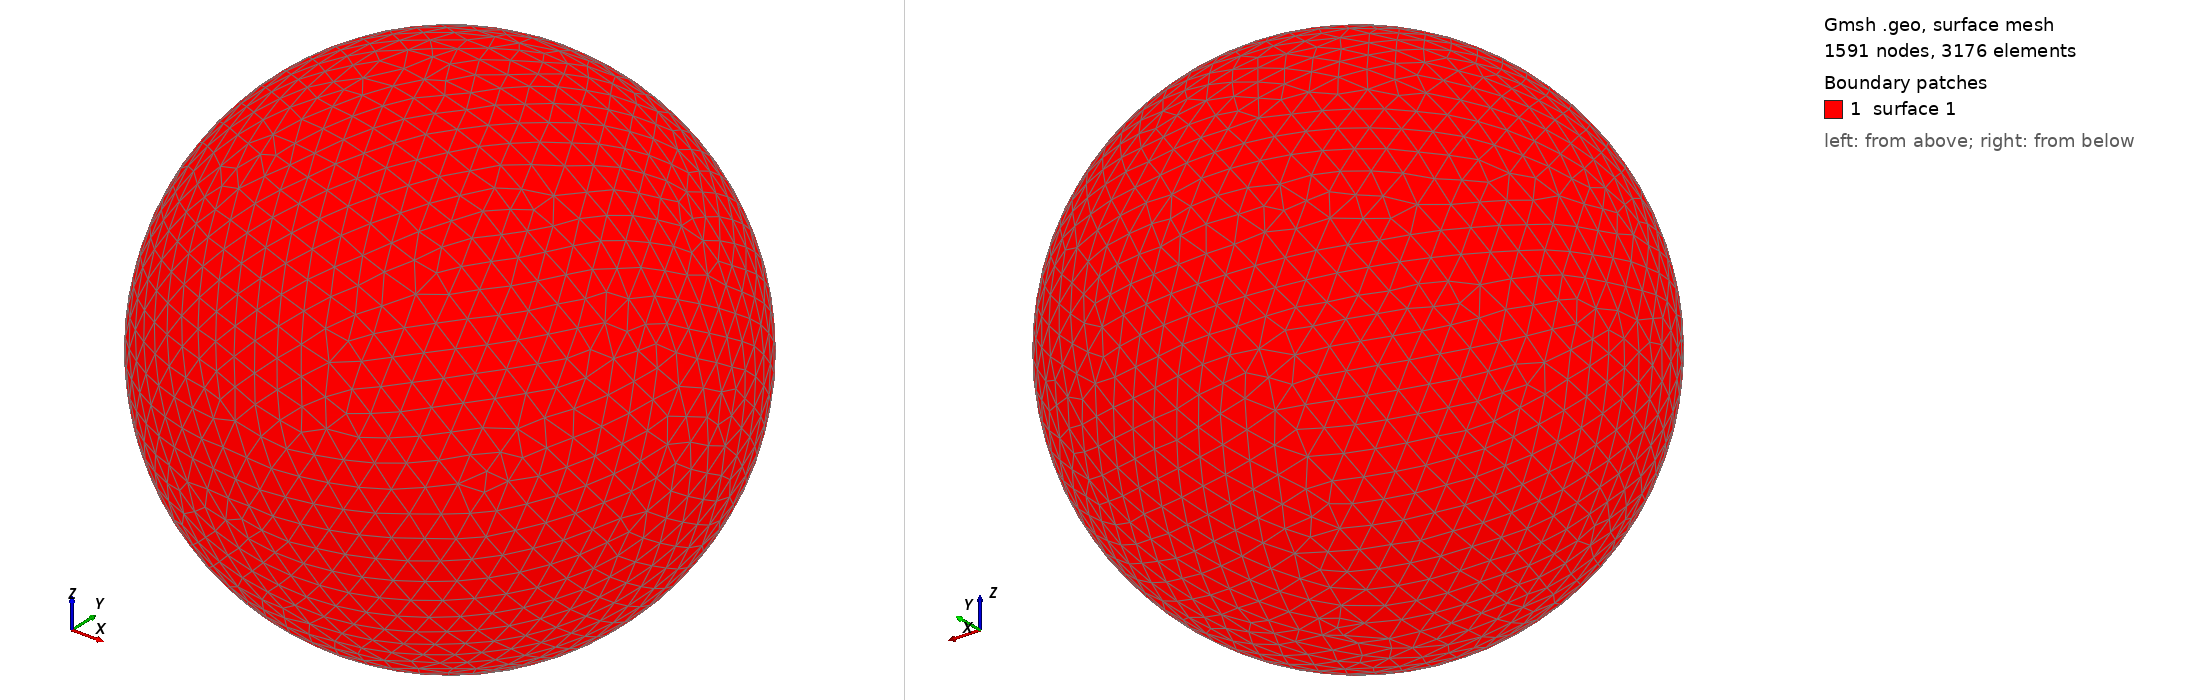

Gmsh geometry script, surface-meshed: 1591 nodes, 3176 surface elements. Boundary patches (legend numbers): 1 surface 1. Left view from above one corner, right view from below the opposite corner. The script declares no physical surfaces, so the legend lists its geometric surfaces. The drawing asked Gmsh for element sizes between 1% and 20% of the model's largest extent; the script's own settings can give other sizes.

=== shot1703.geo (drawn) ===
SetFactory("OpenCASCADE");
Point(1) = {0,0,0,0};
Sphere(1) = {0,0,0,0.07318000};
MeshSize{ PointsOf{ Surface{:}; } } = 0.007318000;
Mesh.ElementOrder=1;
Mesh.Format=39;
